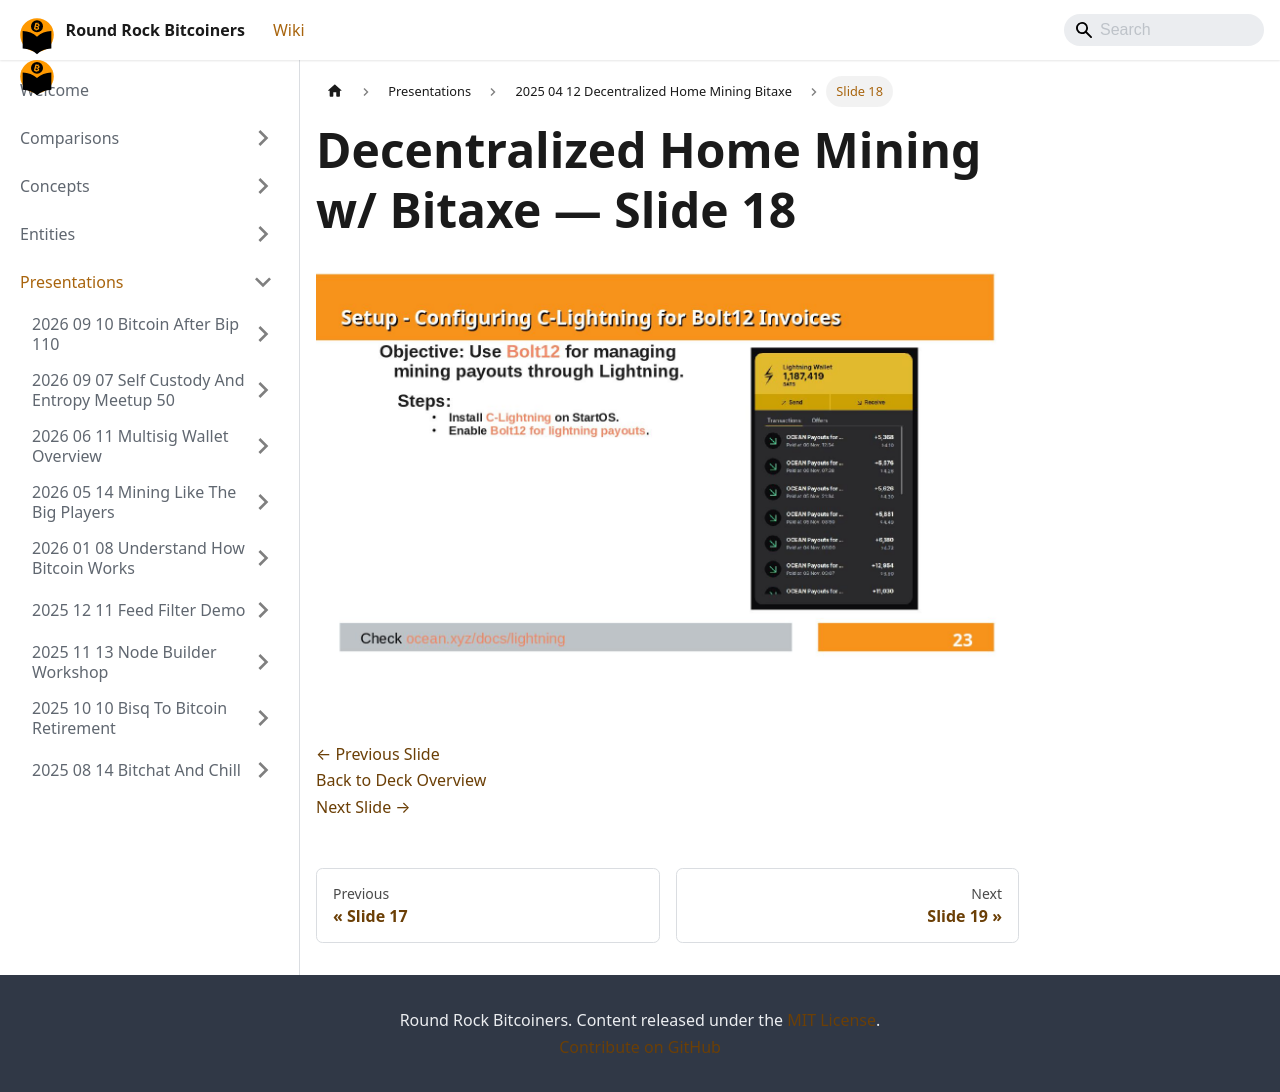

repository: jason-me/rrbtc-wiki · page: presentations/2025-04-12-decentralized-home-mining-bitaxe/slide-018/index.html · generator: docusaurus

---
title: "Slide 18 of 26 - Decentralized Home Mining w/ Bitaxe"
sidebar_label: "Slide 18"
pagination_next: "presentations/2025-04-12-decentralized-home-mining-bitaxe/slide-019"
pagination_prev: "presentations/2025-04-12-decentralized-home-mining-bitaxe/slide-017"
---

# Decentralized Home Mining w/ Bitaxe — Slide 18

![Slide 18 of 26 from 'Decentralized Home Mining w/ Bitaxe' (2025-04-01)](/img/slides/2025-04-12-decentralized-home-mining-bitaxe/slide_017.jpg)

<br/>
<br/>

[← Previous Slide](/presentations/2025-04-12-decentralized-home-mining-bitaxe/slide-017)  
[Back to Deck Overview](/presentations/2025-04-12-decentralized-home-mining-bitaxe/)  
[Next Slide →](/presentations/2025-04-12-decentralized-home-mining-bitaxe/slide-019)
